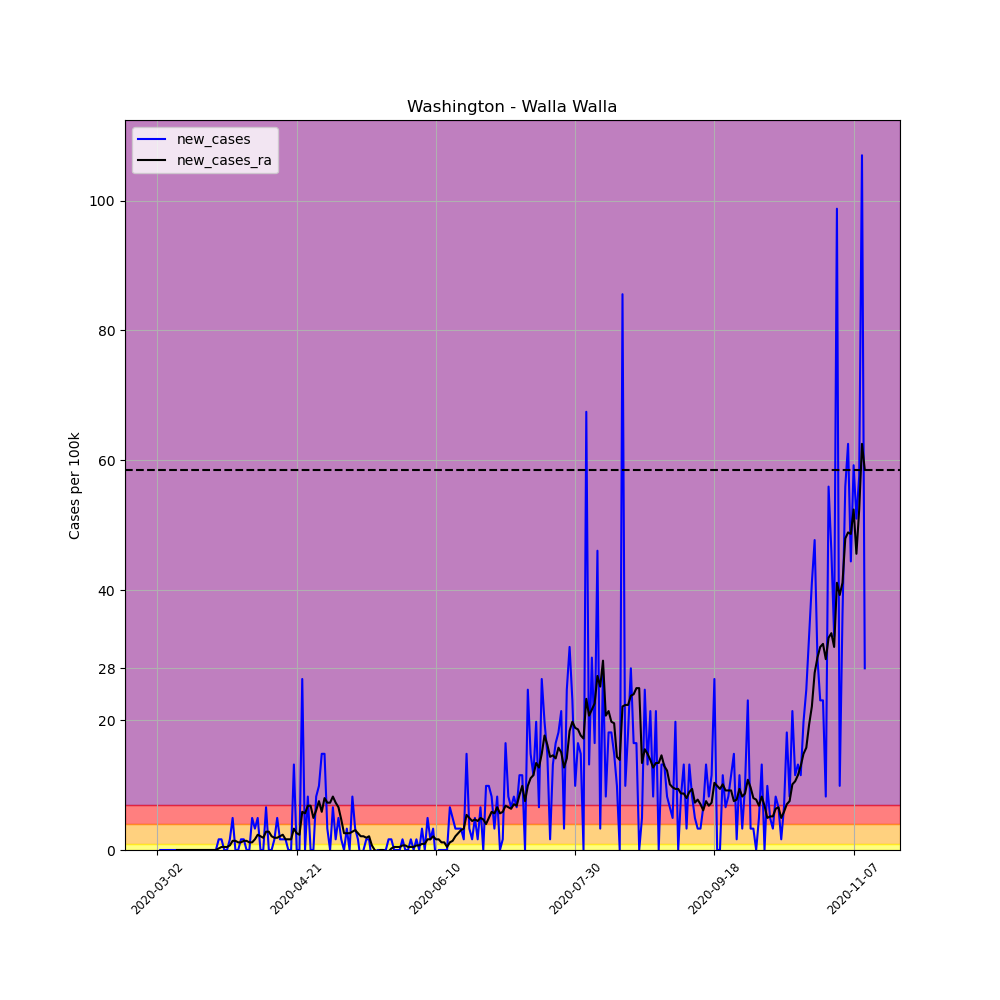

The data file committed next to this chart (first rows):
, date, county, state, fips, cases, deaths, COUNTY, STNAME, CTYNAME, POPESTIMATE2019, per_100k, per_100k_ra, new_cases, new_cases_ra
8073, 2020-03-02, Walla Walla, Washington, 53071, 1, 0, 71, Washington, Walla Walla, 60760, 1.646, , , 
8074, 2020-03-03, Walla Walla, Washington, 53071, 1, 0, 71, Washington, Walla Walla, 60760, 1.646, , 0.0, 
8075, 2020-03-04, Walla Walla, Washington, 53071, 1, 0, 71, Washington, Walla Walla, 60760, 1.646, , 0.0, 
8076, 2020-03-05, Walla Walla, Washington, 53071, 1, 0, 71, Washington, Walla Walla, 60760, 1.646, , 0.0, 
8077, 2020-03-06, Walla Walla, Washington, 53071, 1, 0, 71, Washington, Walla Walla, 60760, 1.646, , 0.0, 
8078, 2020-03-07, Walla Walla, Washington, 53071, 1, 0, 71, Washington, Walla Walla, 60760, 1.646, , 0.0, 
8079, 2020-03-08, Walla Walla, Washington, 53071, 1, 0, 71, Washington, Walla Walla, 60760, 1.646, 1.646, 0.0, 
8080, 2020-03-09, Walla Walla, Washington, 53071, 1, 0, 71, Washington, Walla Walla, 60760, 1.646, 1.646, 0.0, 0.0
8081, 2020-03-10, Walla Walla, Washington, 53071, 1, 0, 71, Washington, Walla Walla, 60760, 1.646, 1.646, 0.0, 0.0
8082, 2020-03-11, Walla Walla, Washington, 53071, 1, 0, 71, Washington, Walla Walla, 60760, 1.646, 1.646, 0.0, 0.0
8083, 2020-03-12, Walla Walla, Washington, 53071, 1, 0, 71, Washington, Walla Walla, 60760, 1.646, 1.646, 0.0, 0.0
8084, 2020-03-13, Walla Walla, Washington, 53071, 1, 0, 71, Washington, Walla Walla, 60760, 1.646, 1.646, 0.0, 0.0
8085, 2020-03-14, Walla Walla, Washington, 53071, 1, 0, 71, Washington, Walla Walla, 60760, 1.646, 1.646, 0.0, 0.0
8086, 2020-03-15, Walla Walla, Washington, 53071, 1, 0, 71, Washington, Walla Walla, 60760, 1.646, 1.646, 0.0, 0.0
8087, 2020-03-16, Walla Walla, Washington, 53071, 1, 0, 71, Washington, Walla Walla, 60760, 1.646, 1.646, 0.0, 0.0
8088, 2020-03-17, Walla Walla, Washington, 53071, 1, 0, 71, Washington, Walla Walla, 60760, 1.646, 1.646, 0.0, 0.0
8089, 2020-03-18, Walla Walla, Washington, 53071, 1, 0, 71, Washington, Walla Walla, 60760, 1.646, 1.646, 0.0, 0.0
8090, 2020-03-19, Walla Walla, Washington, 53071, 1, 0, 71, Washington, Walla Walla, 60760, 1.646, 1.646, 0.0, 0.0
8091, 2020-03-20, Walla Walla, Washington, 53071, 1, 0, 71, Washington, Walla Walla, 60760, 1.646, 1.646, 0.0, 0.0
8092, 2020-03-21, Walla Walla, Washington, 53071, 1, 0, 71, Washington, Walla Walla, 60760, 1.646, 1.646, 0.0, 0.0
8093, 2020-03-22, Walla Walla, Washington, 53071, 1, 0, 71, Washington, Walla Walla, 60760, 1.646, 1.646, 0.0, 0.0
8094, 2020-03-23, Walla Walla, Washington, 53071, 1, 0, 71, Washington, Walla Walla, 60760, 1.646, 1.646, 0.0, 0.0
8095, 2020-03-24, Walla Walla, Washington, 53071, 2, 0, 71, Washington, Walla Walla, 60760, 3.292, 1.881, 1.646, 0.2351
8096, 2020-03-25, Walla Walla, Washington, 53071, 3, 0, 71, Washington, Walla Walla, 60760, 4.937, 2.351, 1.646, 0.4702
8097, 2020-03-26, Walla Walla, Washington, 53071, 3, 0, 71, Washington, Walla Walla, 60760, 4.937, 2.821, 0.0, 0.4702
8098, 2020-03-27, Walla Walla, Washington, 53071, 3, 0, 71, Washington, Walla Walla, 60760, 4.937, 3.292, 0.0, 0.4702
8099, 2020-03-28, Walla Walla, Washington, 53071, 4, 0, 71, Washington, Walla Walla, 60760, 6.583, 3.997, 1.646, 0.7054
8100, 2020-03-29, Walla Walla, Washington, 53071, 7, 0, 71, Washington, Walla Walla, 60760, 11.52, 5.408, 4.937, 1.411
8101, 2020-03-30, Walla Walla, Washington, 53071, 7, 0, 71, Washington, Walla Walla, 60760, 11.52, 6.818, 0.0, 1.411
8102, 2020-03-31, Walla Walla, Washington, 53071, 7, 0, 71, Washington, Walla Walla, 60760, 11.52, 7.994, 0.0, 1.176
8103, 2020-04-01, Walla Walla, Washington, 53071, 8, 0, 71, Washington, Walla Walla, 60760, 13.17, 9.17, 1.646, 1.176
8104, 2020-04-02, Walla Walla, Washington, 53071, 9, 0, 71, Washington, Walla Walla, 60760, 14.81, 10.58, 1.646, 1.411
8105, 2020-04-03, Walla Walla, Washington, 53071, 9, 0, 71, Washington, Walla Walla, 60760, 14.81, 11.99, 0.0, 1.411
8106, 2020-04-04, Walla Walla, Washington, 53071, 9, 0, 71, Washington, Walla Walla, 60760, 14.81, 13.17, 0.0, 1.176
8107, 2020-04-05, Walla Walla, Washington, 53071, 12, 0, 71, Washington, Walla Walla, 60760, 19.75, 14.34, 4.937, 1.176
8108, 2020-04-06, Walla Walla, Washington, 53071, 14, 0, 71, Washington, Walla Walla, 60760, 23.04, 15.99, 3.292, 1.646
8109, 2020-04-07, Walla Walla, Washington, 53071, 17, 0, 71, Washington, Walla Walla, 60760, 27.98, 18.34, 4.937, 2.351
8110, 2020-04-08, Walla Walla, Washington, 53071, 17, 0, 71, Washington, Walla Walla, 60760, 27.98, 20.46, 0.0, 2.116
8111, 2020-04-09, Walla Walla, Washington, 53071, 17, 0, 71, Washington, Walla Walla, 60760, 27.98, 22.34, 0.0, 1.881
8112, 2020-04-10, Walla Walla, Washington, 53071, 21, 0, 71, Washington, Walla Walla, 60760, 34.56, 25.16, 6.583, 2.821
8113, 2020-04-11, Walla Walla, Washington, 53071, 21, 0, 71, Washington, Walla Walla, 60760, 34.56, 27.98, 0.0, 2.821
8114, 2020-04-12, Walla Walla, Washington, 53071, 21, 0, 71, Washington, Walla Walla, 60760, 34.56, 30.09, 0.0, 2.116
8115, 2020-04-13, Walla Walla, Washington, 53071, 22, 0, 71, Washington, Walla Walla, 60760, 36.21, 31.98, 1.646, 1.881
8116, 2020-04-14, Walla Walla, Washington, 53071, 25, 0, 71, Washington, Walla Walla, 60760, 41.15, 33.86, 4.937, 1.881
8117, 2020-04-15, Walla Walla, Washington, 53071, 26, 0, 71, Washington, Walla Walla, 60760, 42.79, 35.97, 1.646, 2.116
8118, 2020-04-16, Walla Walla, Washington, 53071, 27, 0, 71, Washington, Walla Walla, 60760, 44.44, 38.32, 1.646, 2.351
8119, 2020-04-17, Walla Walla, Washington, 53071, 28, 0, 71, Washington, Walla Walla, 60760, 46.08, 39.97, 1.646, 1.646
8120, 2020-04-18, Walla Walla, Washington, 53071, 28, 0, 71, Washington, Walla Walla, 60760, 46.08, 41.62, 0.0, 1.646
8121, 2020-04-19, Walla Walla, Washington, 53071, 28, 0, 71, Washington, Walla Walla, 60760, 46.08, 43.26, 0.0, 1.646
8122, 2020-04-20, Walla Walla, Washington, 53071, 36, 0, 71, Washington, Walla Walla, 60760, 59.25, 46.55, 13.17, 3.292
8123, 2020-04-21, Walla Walla, Washington, 53071, 36, 0, 71, Washington, Walla Walla, 60760, 59.25, 49.14, 0.0, 2.586
8124, 2020-04-22, Walla Walla, Washington, 53071, 36, 0, 71, Washington, Walla Walla, 60760, 59.25, 51.49, 0.0, 2.351
8125, 2020-04-23, Walla Walla, Washington, 53071, 52, 0, 71, Washington, Walla Walla, 60760, 85.58, 57.37, 26.33, 5.878
8126, 2020-04-24, Walla Walla, Washington, 53071, 52, 0, 71, Washington, Walla Walla, 60760, 85.58, 63.01, 0.0, 5.643
8127, 2020-04-25, Walla Walla, Washington, 53071, 57, 0, 71, Washington, Walla Walla, 60760, 93.81, 69.83, 8.229, 6.818
8128, 2020-04-26, Walla Walla, Washington, 53071, 57, 0, 71, Washington, Walla Walla, 60760, 93.81, 76.65, 0.0, 6.818
8129, 2020-04-27, Walla Walla, Washington, 53071, 57, 0, 71, Washington, Walla Walla, 60760, 93.81, 81.59, 0.0, 4.937
8130, 2020-04-28, Walla Walla, Washington, 53071, 62, 0, 71, Washington, Walla Walla, 60760, 102, 87.7, 8.229, 6.113
8131, 2020-04-29, Walla Walla, Washington, 53071, 68, 0, 71, Washington, Walla Walla, 60760, 111.9, 95.22, 9.875, 7.524
8132, 2020-04-30, Walla Walla, Washington, 53071, 77, 0, 71, Washington, Walla Walla, 60760, 126.7, 101.1, 14.81, 5.878
... 195 more rows
